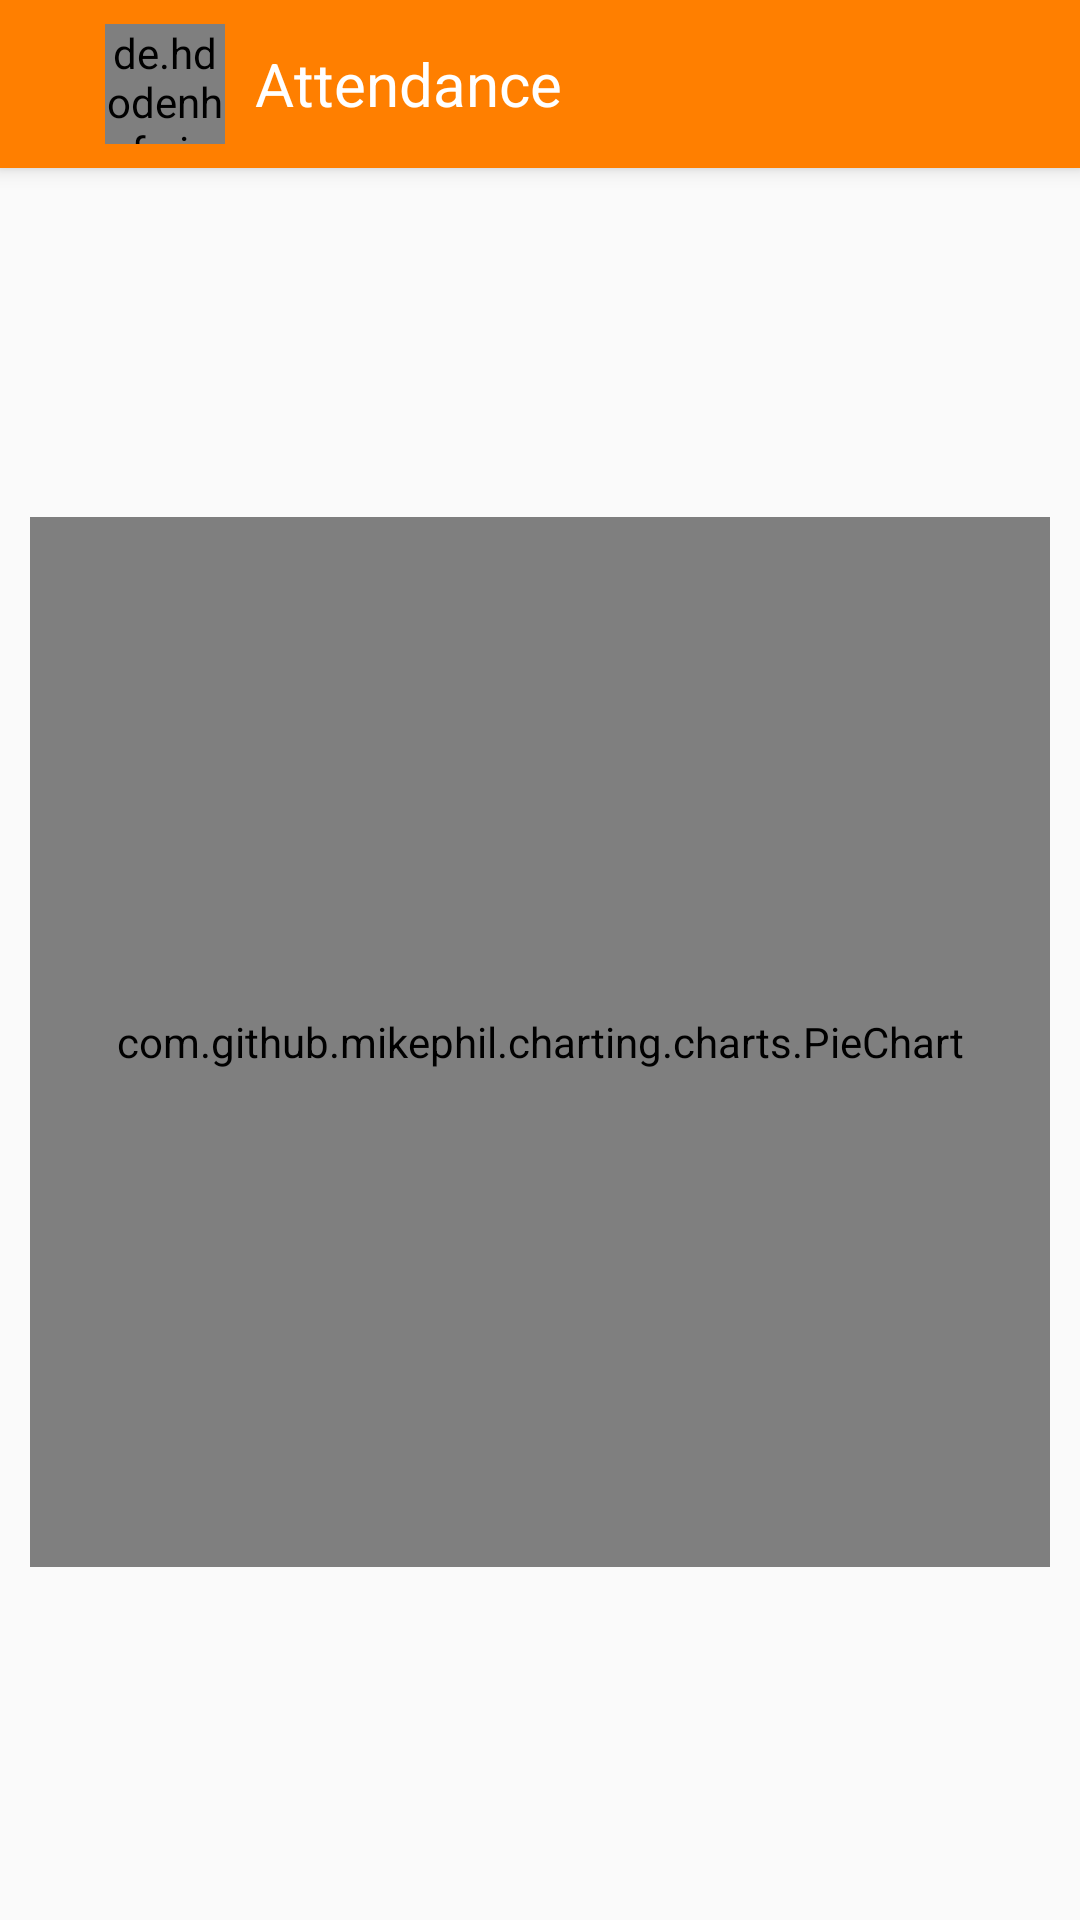

Write the Android layout XML for this screen, with the resource values it uses.
<!-- AndroidManifest.xml: application theme AppTheme -->
<!-- res/layout/activity_selfie_attendance.xml -->
<?xml version="1.0" encoding="utf-8"?>
<android.support.design.widget.CoordinatorLayout xmlns:android="http://schemas.android.com/apk/res/android"
    xmlns:app="http://schemas.android.com/apk/res-auto"
    xmlns:tools="http://schemas.android.com/tools"
    android:id="@+id/coordinatorLayout"
    android:layout_width="match_parent"
    android:layout_height="match_parent"
    android:fitsSystemWindows="true"
    tools:context="com.grampower.fieldforce.Activities.OnlineAttendance">

    <android.support.design.widget.AppBarLayout
        android:layout_width="match_parent"
        android:layout_height="wrap_content"
        android:theme="@style/AppTheme.AppBarOverlay">

        <android.support.v7.widget.Toolbar
            android:id="@+id/toolbar"
            android:layout_width="match_parent"
            android:layout_height="?attr/actionBarSize"
            android:layout_gravity="bottom"
            android:background="@color/toolbarBackColor"
            android:weightSum="1"
            app:contentInsetLeft="0dp"
            app:contentInsetStart="0dp"
            app:popupTheme="@style/AppTheme.PopupOverlay">

            <LinearLayout
                android:id="@+id/backLayout_selfie"
                android:layout_width="wrap_content"
                android:layout_height="match_parent"
                android:background="@drawable/back_layout_background"
                android:clickable="true"
                android:orientation="horizontal">

                <ImageButton
                    android:id="@+id/backSelfieAttendance"
                    android:layout_width="@dimen/back_btn_width"
                    android:layout_height="wrap_content"
                    android:layout_gravity="center_vertical"
                    android:background="#00000000"
                    android:src="@drawable/ic_arrow_back_white_24dp" />

                <de.hdodenhof.circleimageview.CircleImageView
                    android:id="@+id/profile_selfie_toolbar"
                    android:layout_width="@dimen/toolbar_profile_diameter"
                    android:layout_height="@dimen/toolbar_profile_diameter"
                    android:layout_gravity="center_vertical"
                    android:layout_marginRight="@dimen/minimum" />
            </LinearLayout>

            <TextView
                android:layout_width="wrap_content"
                android:layout_height="wrap_content"
                android:layout_gravity="center_vertical"
                android:layout_marginLeft="@dimen/minimum"
                android:text="Attendance"
                android:textColor="@color/white"
                android:textSize="@dimen/dp_20" />

        </android.support.v7.widget.Toolbar>
    </android.support.design.widget.AppBarLayout>

    <RelativeLayout
        android:layout_width="match_parent"
        android:layout_height="match_parent"
        android:layout_marginTop="@dimen/recycler_margin_top">


        <ProgressBar
            android:id="@+id/toolbar_progress_bar_selfie"
            android:layout_width="wrap_content"
            android:layout_height="wrap_content"
            android:layout_centerInParent="true"
            android:layout_gravity="right"
            android:indeterminateTint="#795548"
            android:indeterminateTintMode="src_in"
            android:visibility="invisible" />


        <com.github.mikephil.charting.charts.PieChart
            android:layout_width="match_parent"
            android:layout_height="350dp"
            android:layout_marginLeft="@dimen/dp_10"
            android:layout_marginRight="@dimen/dp_10"
            android:layout_centerInParent="true"
            android:id="@+id/attendance_panel"
            android:gravity="center_horizontal"
            android:layout_gravity="center"
          />

    </RelativeLayout>

</android.support.design.widget.CoordinatorLayout>
<!-- resources referenced by this layout -->
<resources>
  <color name="toolbarBackColor">#FF7F00</color>
  <color name="white">#FFFFFF</color>
  <dimen name="back_btn_width">35dp</dimen>
  <dimen name="dp_10">10dp</dimen>
  <dimen name="dp_20">20dp</dimen>
  <dimen name="minimum">5dp</dimen>
  <dimen name="recycler_margin_top">55dp</dimen>
  <dimen name="toolbar_profile_diameter">40dp</dimen>
  <!-- drawable back_layout_background (drawable) -->
  <?xml version="1.0" encoding="utf-8"?>
  <selector xmlns:android="http://schemas.android.com/apk/res/android">
      <item android:state_pressed="false">
          <shape xmlns:android="http://schemas.android.com/apk/res/android"
           android:shape="rectangle">
              <solid android:color="@color/colorPrimary"></solid>
          </shape>
      </item>
  
      <item android:state_pressed="true">
          <shape xmlns:android="http://schemas.android.com/apk/res/android"
              android:shape="rectangle">
              <solid android:color="#33FFFFFF"></solid>
          </shape>
      </item>
  
      <item android:state_focused="true">
          <shape xmlns:android="http://schemas.android.com/apk/res/android"
              android:shape="rectangle">
              <solid android:color="#33FFFFFF"></solid>
          </shape>
      </item>
  
  </selector>
  <style name="AppTheme.AppBarOverlay" parent="ThemeOverlay.AppCompat.Dark.ActionBar" />
  <style name="AppTheme.PopupOverlay" parent="ThemeOverlay.AppCompat.Light" />
  <style name="AppTheme" parent="Theme.AppCompat.Light.NoActionBar">
          
          <item name="colorPrimary">@color/colorPrimary</item>
          <item name="colorPrimaryDark">@color/colorPrimaryDark</item>
          <item name="colorAccent">@color/colorAccent</item>
      </style>
  <color name="colorPrimary">#FF7F00</color>
  <color name="colorPrimaryDark">#303F9F</color>
  <color name="colorAccent">#FF7F00</color>
</resources>
